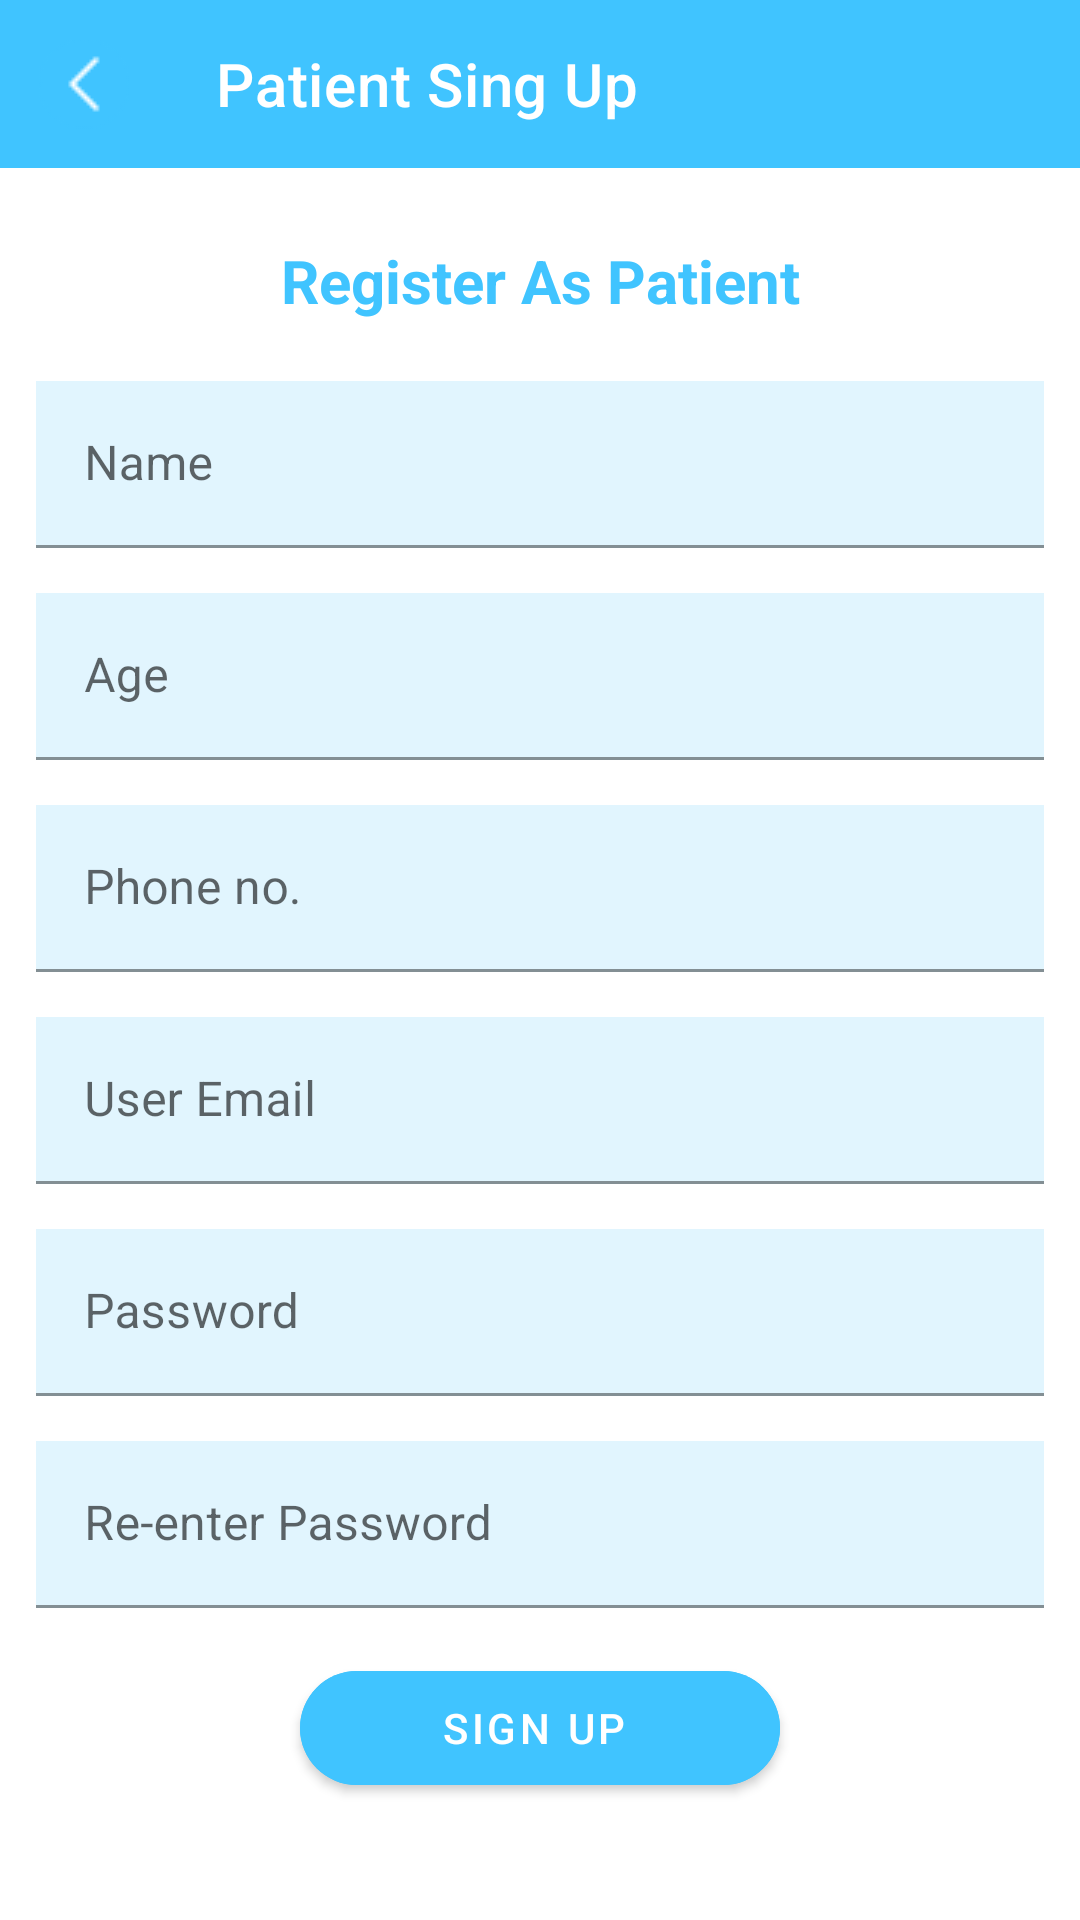

Android layout source for this screen:
<!-- AndroidManifest.xml: application theme Theme.Covid19Support -->
<!-- res/layout/activity_patient_sign_up.xml -->
<?xml version="1.0" encoding="utf-8"?>
<androidx.constraintlayout.widget.ConstraintLayout xmlns:android="http://schemas.android.com/apk/res/android"
    xmlns:app="http://schemas.android.com/apk/res-auto"
    xmlns:tools="http://schemas.android.com/tools"
    android:layout_width="match_parent"
    android:layout_height="match_parent"
    tools:context=".registeration.Patient_SignUP_Activity">

    <com.google.android.material.appbar.AppBarLayout
        android:layout_width="match_parent"
        android:layout_height="?attr/actionBarSize"
        app:layout_constraintTop_toTopOf="parent"
        android:id="@+id/appbarlayout_patient_signup">

        <androidx.appcompat.widget.Toolbar
            android:id="@+id/toolbar_patient_signup"
            android:layout_width="match_parent"
            android:layout_height="match_parent"
            android:background="@color/lightBlueA200"
            app:navigationIcon="@drawable/backarrow2"
            app:title="@string/patient_signup"
            app:titleTextColor="@color/white" />
    </com.google.android.material.appbar.AppBarLayout>

    <LinearLayout
        android:layout_width="match_parent"
        android:layout_height="wrap_content"
        android:layout_marginTop="12dp"
        android:orientation="vertical"
        android:gravity="center"
        android:padding="12dp"
        app:layout_constraintTop_toBottomOf="@+id/appbarlayout_patient_signup"
        tools:layout_editor_absoluteX="0dp">

        <TextView
            android:gravity="center"
            android:layout_width="match_parent"
            android:layout_height="wrap_content"
            android:layout_marginBottom="20dp"
            android:text="Register As Patient"
            android:textStyle="bold"
            android:textColor="@color/lightBlueA200"
            android:textSize="20dp" />

        <com.google.android.material.textfield.TextInputLayout
            android:layout_width="match_parent"
            android:layout_height="wrap_content">

            <com.google.android.material.textfield.TextInputEditText
                android:id="@+id/name_editText_profile_activity_patient"
                android:layout_width="match_parent"
                android:layout_height="wrap_content"
                android:background="@color/lightBlue50"
                android:hint="Name"
                android:inputType="textEmailAddress"
                />
        </com.google.android.material.textfield.TextInputLayout>
        <com.google.android.material.textfield.TextInputLayout
            android:layout_width="match_parent"
            android:layout_height="wrap_content"
            android:layout_marginTop="15dp">

            <com.google.android.material.textfield.TextInputEditText
                android:id="@+id/age_editText_profile_activity_patient"
                android:layout_width="match_parent"
                android:layout_height="wrap_content"
                android:background="@color/lightBlue50"
                android:hint="Age"
                android:inputType="textEmailAddress"
                />
        </com.google.android.material.textfield.TextInputLayout>
        <com.google.android.material.textfield.TextInputLayout
            android:layout_width="match_parent"
            android:layout_height="wrap_content"
            android:layout_marginTop="15dp">

            <com.google.android.material.textfield.TextInputEditText
                android:id="@+id/phone_editText_profile_activity_patient"
                android:layout_width="match_parent"
                android:layout_height="wrap_content"
                android:background="@color/lightBlue50"
                android:hint="Phone no."
                android:inputType="textEmailAddress"
                />
        </com.google.android.material.textfield.TextInputLayout>

        <com.google.android.material.textfield.TextInputLayout
            android:layout_width="match_parent"
            android:layout_height="wrap_content"
            android:layout_marginTop="15dp">

            <com.google.android.material.textfield.TextInputEditText
                android:id="@+id/email_patient_signUp_activity"
                android:layout_width="match_parent"
                android:layout_height="wrap_content"
                android:background="@color/lightBlue50"
                android:hint="User Email"
                android:inputType="textEmailAddress"
                />
        </com.google.android.material.textfield.TextInputLayout>

        <com.google.android.material.textfield.TextInputLayout

            android:layout_width="match_parent"
            android:layout_height="wrap_content"
            android:layout_marginTop="15dp">

            <com.google.android.material.textfield.TextInputEditText
                android:id="@+id/password_patient_signUp_activity"
                android:layout_width="match_parent"
                android:layout_height="wrap_content"
                android:background="@color/lightBlue50"
                android:hint="Password"
                android:inputType="textPassword" />
        </com.google.android.material.textfield.TextInputLayout>

        <com.google.android.material.textfield.TextInputLayout
            android:layout_width="match_parent"
            android:layout_height="wrap_content"
            android:layout_marginTop="15dp"
            android:layout_marginBottom="15dp">

            <com.google.android.material.textfield.TextInputEditText
                android:id="@+id/Re_enter_Password_patient_signUp_activity"
                android:layout_width="match_parent"
                android:layout_height="wrap_content"
                android:background="@color/lightBlue50"
                android:hint="Re-enter Password"
                android:inputType="textPassword" />
        </com.google.android.material.textfield.TextInputLayout>
        <com.google.android.material.button.MaterialButton
            android:id="@+id/signup_btn_patient_signUp_activity"
            android:layout_width="160dp"
            android:layout_height="50dp"
            android:backgroundTint="@color/lightBlueA200"
            android:text="Sign Up"
            android:textColor="@color/white"
            app:shapeAppearanceOverlay="@style/ShapeAppearanceOverlay.MyApp.Button.Rounded"
            style="@style/Widget.MaterialComponents.Button.Icon"
            />
        <androidx.core.widget.ContentLoadingProgressBar
            android:id="@+id/progressBar_patient_signUp_activity"
            style="@style/Widget.AppCompat.ProgressBar"
            android:layout_width="42dp"
            android:layout_height="42dp"
            android:layout_marginTop="12dp"
            android:indeterminate="true"
            android:indeterminateTintMode="src_atop"
            android:indeterminateTint="@color/lightBlueA200"
            android:visibility="invisible"
            />
    </LinearLayout>

</androidx.constraintlayout.widget.ConstraintLayout>
<!-- resources referenced by this layout -->
<resources>
  <color name="lightBlue50">#E1F5FE</color>
  <color name="lightBlueA200">#40C4FF</color>
  <color name="white">#FFFFFFFF</color>
  <!-- drawable backarrow2: png bitmap (drawable, 761 bytes) -->
  <string name="patient_signup">Patient Sing Up</string>
  <style name="ShapeAppearanceOverlay.MyApp.Button.Rounded" parent="">
          <item name="cornerFamily">rounded</item>
          <item name="cornerSize">50%</item>
      </style>
  <style name="Theme.Covid19Support" parent="Theme.MaterialComponents.Light.NoActionBar">
          
          <item name="colorPrimary">@color/lightblueA700</item>
          <item name="colorPrimaryVariant">@color/lightblueA400</item>
          <item name="colorOnPrimary">@color/white</item>
          
          <item name="colorSecondary">@color/teal_200</item>
          <item name="colorSecondaryVariant">@color/teal_700</item>
          <item name="colorOnSecondary">@color/black</item>
          
          <item name="android:statusBarColor" tools:targetApi="l">?attr/colorPrimaryVariant</item>
          
      </style>
  <color name="lightblueA700">#0091EA</color>
  <color name="lightblueA400">#00B0FF</color>
  <color name="teal_200">#FF03DAC5</color>
  <color name="teal_700">#FF018786</color>
  <color name="black">#FF000000</color>
</resources>
